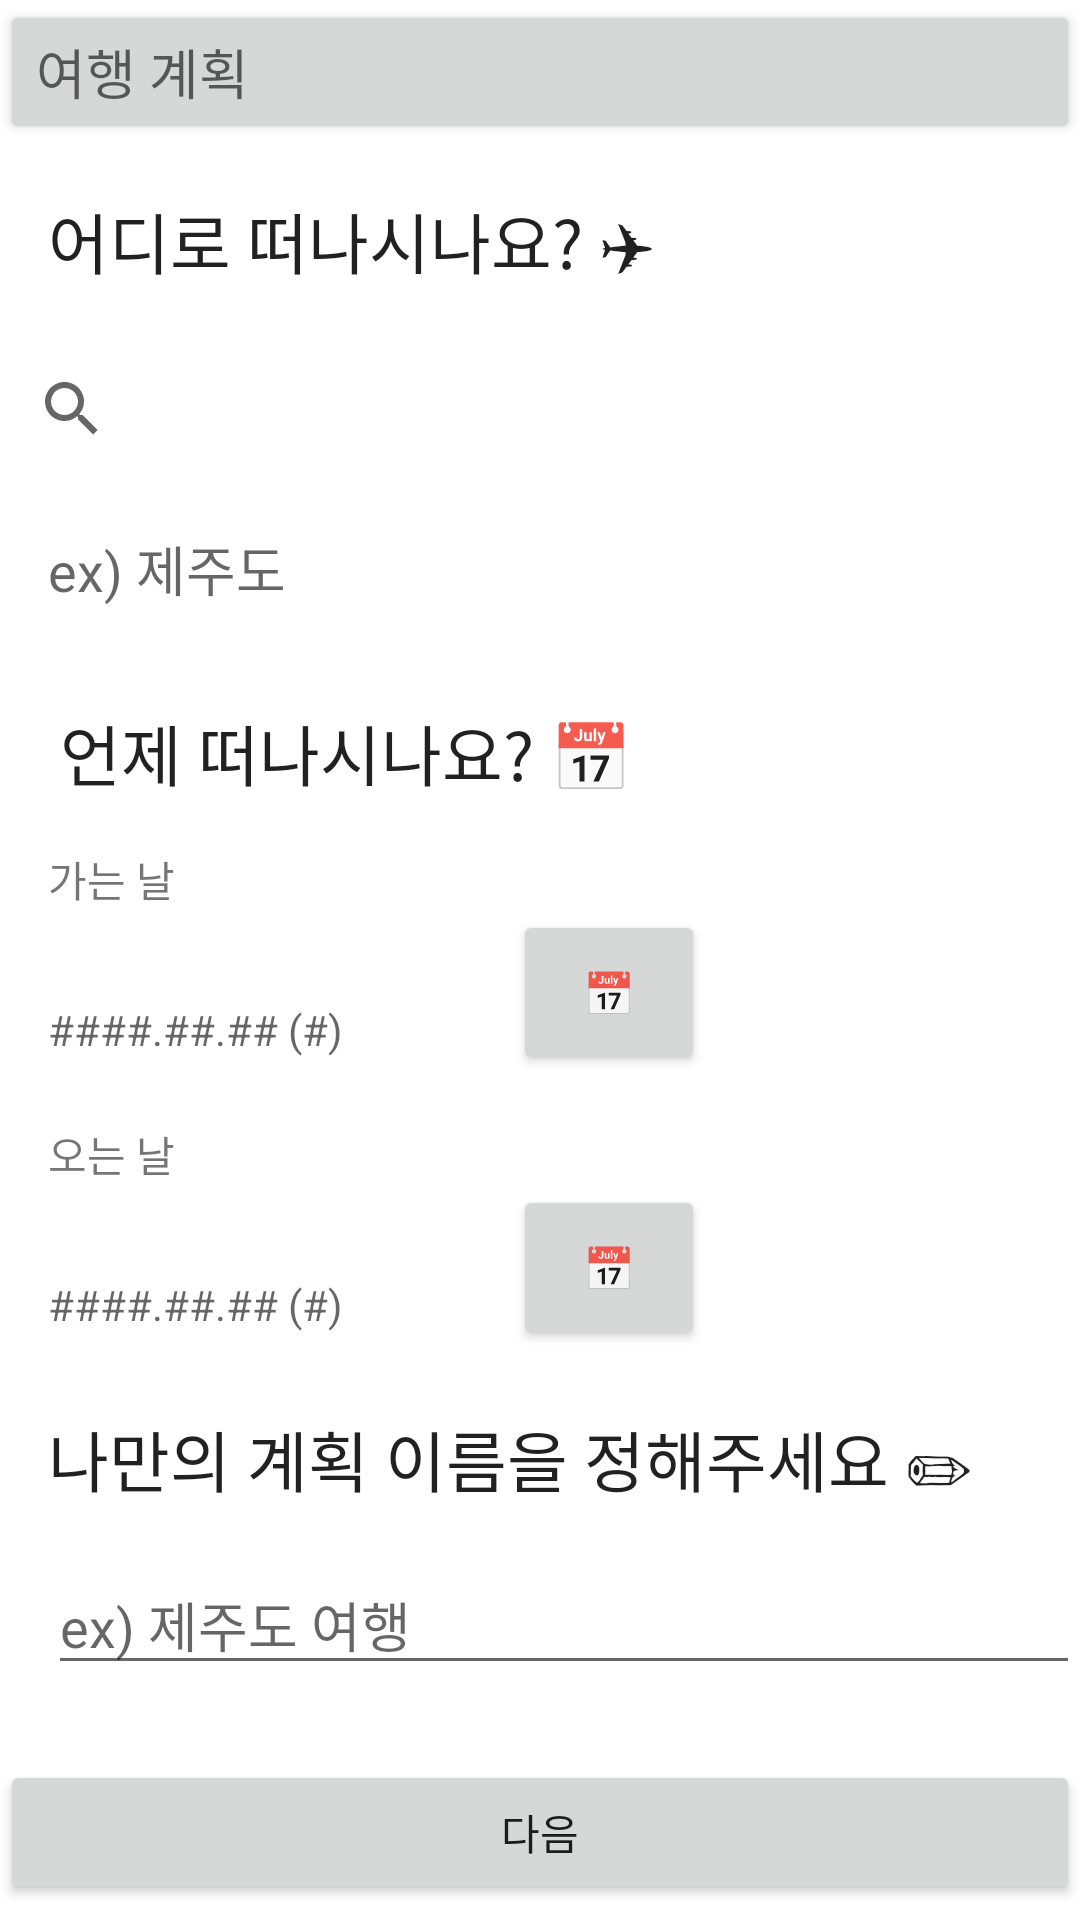

The Android layout XML behind this screen, and the referenced resources:
<!-- AndroidManifest.xml: application theme Theme.TripApp -->
<!-- res/layout/activity_plan_trip.xml -->
<?xml version="1.0" encoding="utf-8"?>
<LinearLayout xmlns:android="http://schemas.android.com/apk/res/android"
    xmlns:app="http://schemas.android.com/apk/res-auto"
    xmlns:tools="http://schemas.android.com/tools"
    android:layout_width="match_parent"
    android:layout_height="match_parent"
    android:orientation="vertical"
    tools:context=".PlanTripActivity">

    <Button
        android:id="@+id/btnBackPlan_Pt"
        android:layout_width="match_parent"
        android:layout_height="wrap_content"
        android:text="여행 계획"
        android:textAlignment="textStart"
        android:textAppearance="@style/TextAppearance.AppCompat.Medium" />

    <ScrollView
        android:layout_width="match_parent"
        android:layout_height="match_parent">

        <LinearLayout
            android:layout_width="match_parent"
            android:layout_height="match_parent"
            android:orientation="vertical">

            <LinearLayout
                android:id="@+id/LinearLayout_Where"
                android:layout_width="match_parent"
                android:layout_height="match_parent"
                android:orientation="vertical">

                <TextView
                    android:id="@+id/tvWhere_Pt"
                    android:layout_width="match_parent"
                    android:layout_height="wrap_content"
                    android:layout_marginLeft="16dp"
                    android:layout_marginTop="16dp"
                    android:text="어디로 떠나시나요? ✈"
                    android:textAppearance="@style/TextAppearance.AppCompat.Large" />

                <SearchView
                    android:id="@+id/svWhere_Pt"
                    android:layout_width="match_parent"
                    android:layout_height="wrap_content"
                    android:layout_marginTop="16dp"
                    android:queryHint="도시를 검색해 보세요." />

                <TextView
                    android:id="@+id/tvPlace_Pt"
                    android:layout_width="match_parent"
                    android:layout_height="wrap_content"
                    android:layout_marginLeft="16dp"
                    android:layout_marginTop="16dp"
                    android:hint="ex) 제주도"
                    android:textAppearance="@style/TextAppearance.AppCompat.Medium" />
            </LinearLayout>

            <LinearLayout
                android:id="@+id/LinearLayout_When"
                android:layout_width="match_parent"
                android:layout_height="match_parent"
                android:layout_marginTop="16dp"
                android:orientation="vertical">

                <TextView
                    android:id="@+id/tvWhen_Pt"
                    android:layout_width="match_parent"
                    android:layout_height="wrap_content"
                    android:layout_marginLeft="20dp"
                    android:layout_marginTop="16dp"
                    android:text="언제 떠나시나요? 📅"
                    android:textAppearance="@style/TextAppearance.AppCompat.Large" />

                <LinearLayout
                    android:layout_width="match_parent"
                    android:layout_height="match_parent"
                    android:layout_marginTop="16dp"
                    android:orientation="vertical">

                    <LinearLayout
                        android:layout_width="match_parent"
                        android:layout_height="match_parent"
                        android:layout_marginLeft="16dp"
                        android:layout_weight="1"
                        android:orientation="vertical">

                        <TextView
                            android:id="@+id/tvDayGo1_Pt"
                            android:layout_width="match_parent"
                            android:layout_height="wrap_content"
                            android:text="가는 날" />

                        <LinearLayout
                            android:layout_width="match_parent"
                            android:layout_height="match_parent"
                            android:orientation="horizontal">

                            <TextView
                                android:id="@+id/tvDayGo2_Pt"
                                android:layout_width="139dp"
                                android:layout_height="39dp"
                                android:layout_marginTop="16dp"
                                android:hint="####.##.## (#)"
                                android:inputType="date" />

                            <Button
                                android:id="@+id/btnCalendarGo_Pt"
                                android:layout_width="64dp"
                                android:layout_height="match_parent"
                                android:layout_marginLeft="16dp"
                                android:text="📅" />
                        </LinearLayout>

                    </LinearLayout>

                    <LinearLayout
                        android:layout_width="match_parent"
                        android:layout_height="wrap_content"
                        android:layout_marginLeft="16dp"
                        android:layout_marginTop="16dp"
                        android:layout_weight="1"
                        android:orientation="vertical">

                        <TextView
                            android:id="@+id/tvDayCome1_Pt"
                            android:layout_width="match_parent"
                            android:layout_height="wrap_content"
                            android:text="오는 날" />

                        <LinearLayout
                            android:layout_width="match_parent"
                            android:layout_height="match_parent"
                            android:orientation="horizontal">

                            <TextView
                                android:id="@+id/tvDayCome2_Pt"
                                android:layout_width="139dp"
                                android:layout_height="39dp"
                                android:layout_marginTop="16dp"
                                android:hint="####.##.## (#)"
                                android:inputType="date" />

                            <Button
                                android:id="@+id/btnCalendarCome_Pt"
                                android:layout_width="64dp"
                                android:layout_height="match_parent"
                                android:layout_marginLeft="16dp"
                                android:text="📅" />
                        </LinearLayout>

                    </LinearLayout>
                </LinearLayout>
            </LinearLayout>

            <LinearLayout
                android:id="@+id/LinearLayout_Title"
                android:layout_width="match_parent"
                android:layout_height="match_parent"
                android:orientation="vertical">

                <TextView
                    android:id="@+id/tvTitle"
                    android:layout_width="match_parent"
                    android:layout_height="wrap_content"
                    android:layout_marginLeft="16dp"
                    android:layout_marginTop="20dp"
                    android:text="나만의 계획 이름을 정해주세요 ✏"
                    android:textAppearance="@style/TextAppearance.AppCompat.Large" />

                <EditText
                    android:id="@+id/edtTitle"
                    android:layout_width="match_parent"
                    android:layout_height="wrap_content"
                    android:layout_marginLeft="16dp"
                    android:layout_marginTop="16dp"
                    android:hint="ex) 제주도 여행" />
            </LinearLayout>

            <Button
                android:id="@+id/btnNext"
                android:layout_width="match_parent"
                android:layout_height="wrap_content"
                android:layout_marginTop="25dp"
                android:text="다음" />

        </LinearLayout>
    </ScrollView>

</LinearLayout>
<!-- resources referenced by this layout -->
<resources>
  <style name="Theme.TripApp" parent="Theme.MaterialComponents.DayNight.DarkActionBar">
          
          <item name="colorPrimary">@color/purple_500</item>
          <item name="colorPrimaryVariant">@color/purple_700</item>
          <item name="colorOnPrimary">@color/white</item>
          
          <item name="colorSecondary">@color/teal_200</item>
          <item name="colorSecondaryVariant">@color/teal_700</item>
          <item name="colorOnSecondary">@color/black</item>
          
          <item name="android:statusBarColor">?attr/colorPrimaryVariant</item>
          
      </style>
  <color name="purple_500">#FF6200EE</color>
  <color name="purple_700">#FF3700B3</color>
  <color name="white">#FFFFFFFF</color>
  <color name="teal_200">#FF03DAC5</color>
  <color name="teal_700">#FF018786</color>
  <color name="black">#FF000000</color>
</resources>
